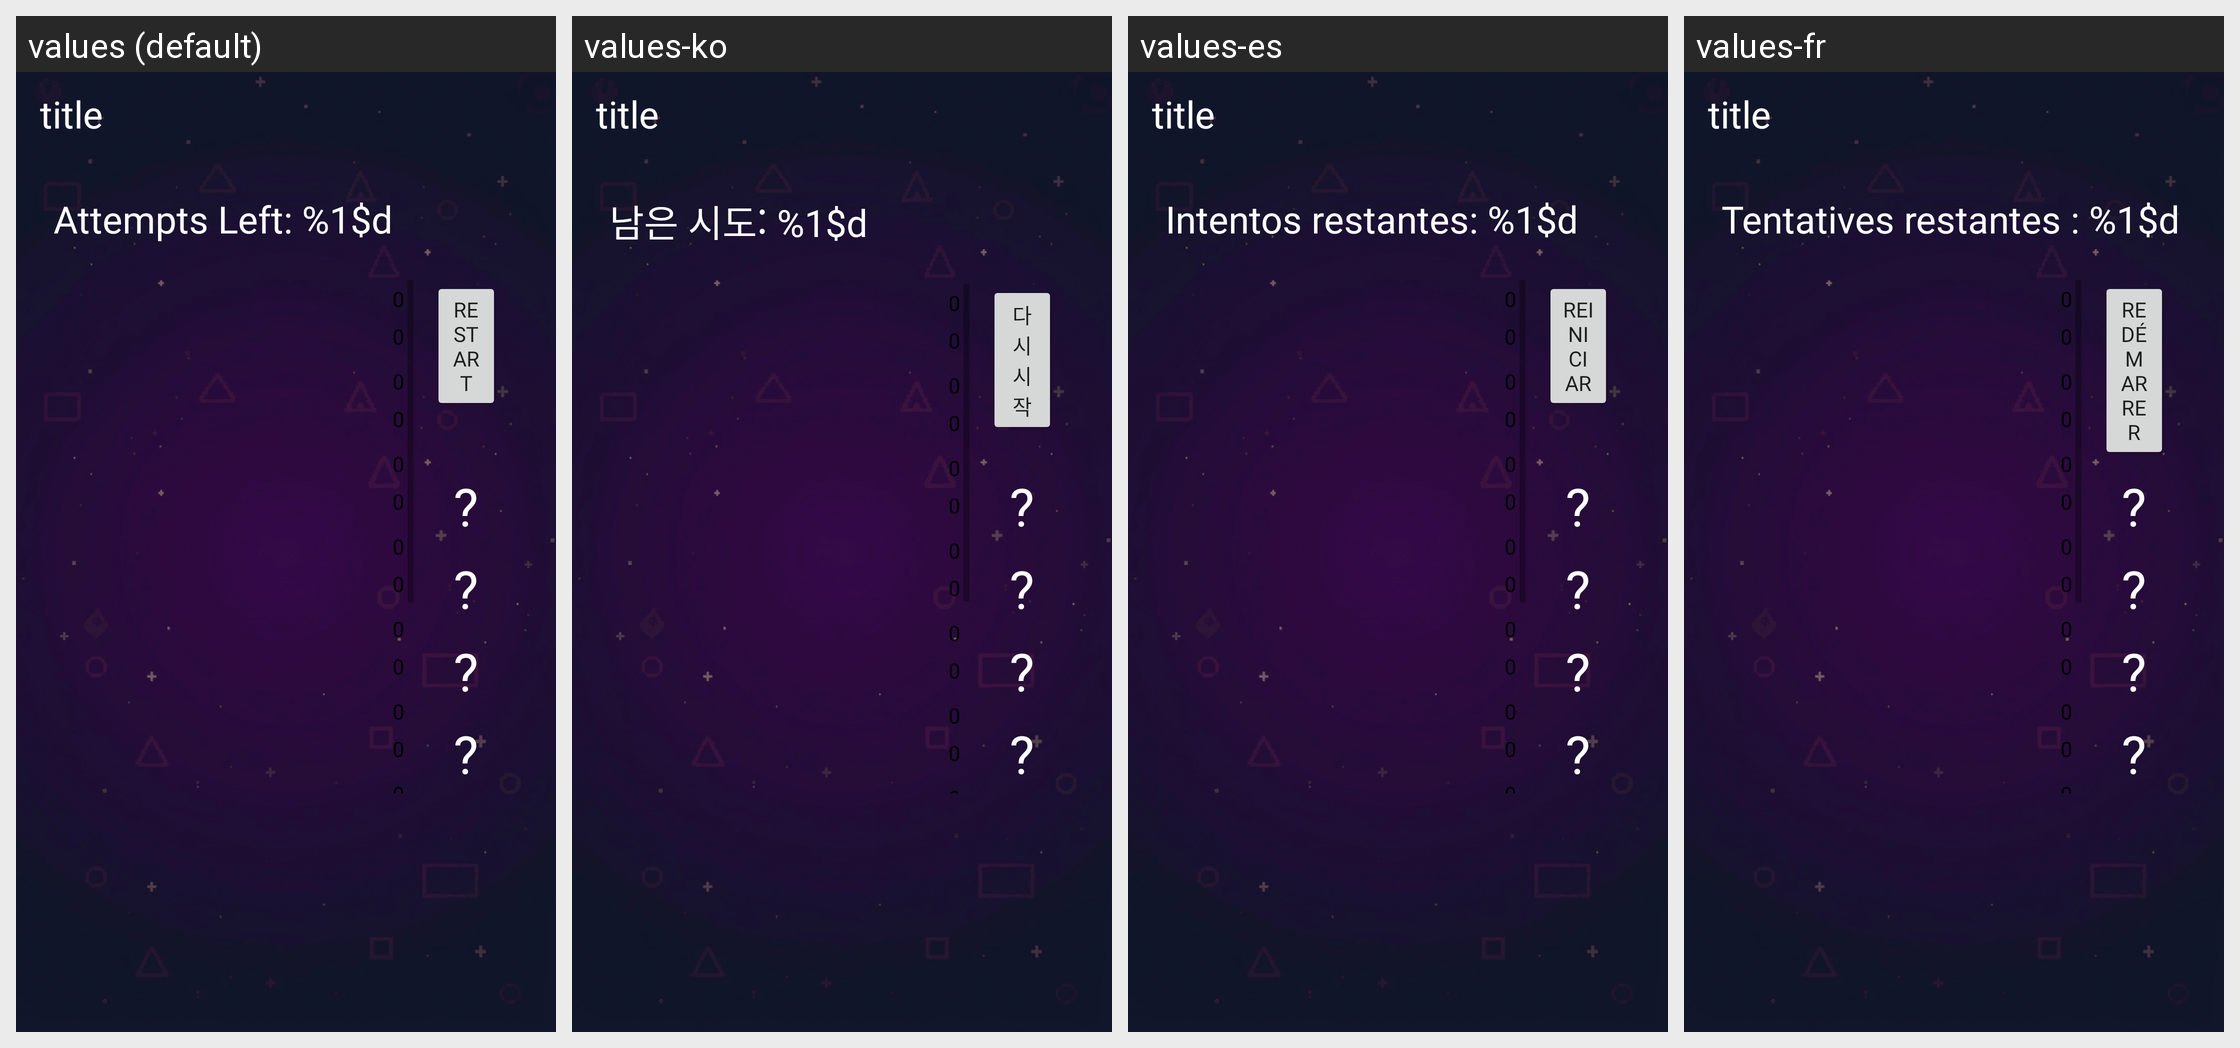

The same Android screen rendered under several of its app's locales, left to right. List the strings drawn on it with the default value and each locale's translation.
Android screen res/layout/activity_mastermind.xml rendered under 4 locales, left to right: values (default), values-ko, values-es, values-fr. Device: Nexus 5 (rendered at 1080×1920; each locale shown at half size, 540×960, under a caption strip naming it); theme Theme.ClassicGames.
Other locales in the repository, not shown: values-de, values-it, values-ja, values-nl, values-pl, values-pt, values-pt-rBR, values-ru, values-tr, values-zh-rCN.
Strings drawn on this screen, with the default value and each locale's value (text and hints the layout hard-codes, and strings that could not be matched under every locale, appear in the picture but are not listed):

attempts_left
  values: Attempts Left: %1$d
  values-ko: 남은 시도: %1$d
  values-es: Intentos restantes: %1$d
  values-fr: Tentatives restantes : %1$d

restart
  values: restart
  values-ko: 다시 시작
  values-es: Reiniciar
  values-fr: Redémarrer

question_mark
  values: ?
  values-ko: ?  [not translated; the default value is used]
  values-es: ?  [not translated; the default value is used]
  values-fr: ?  [not translated; the default value is used]

zero
  values: 0
  values-ko: 0  [not translated; the default value is used]
  values-es: 0  [not translated; the default value is used]
  values-fr: 0  [not translated; the default value is used]
